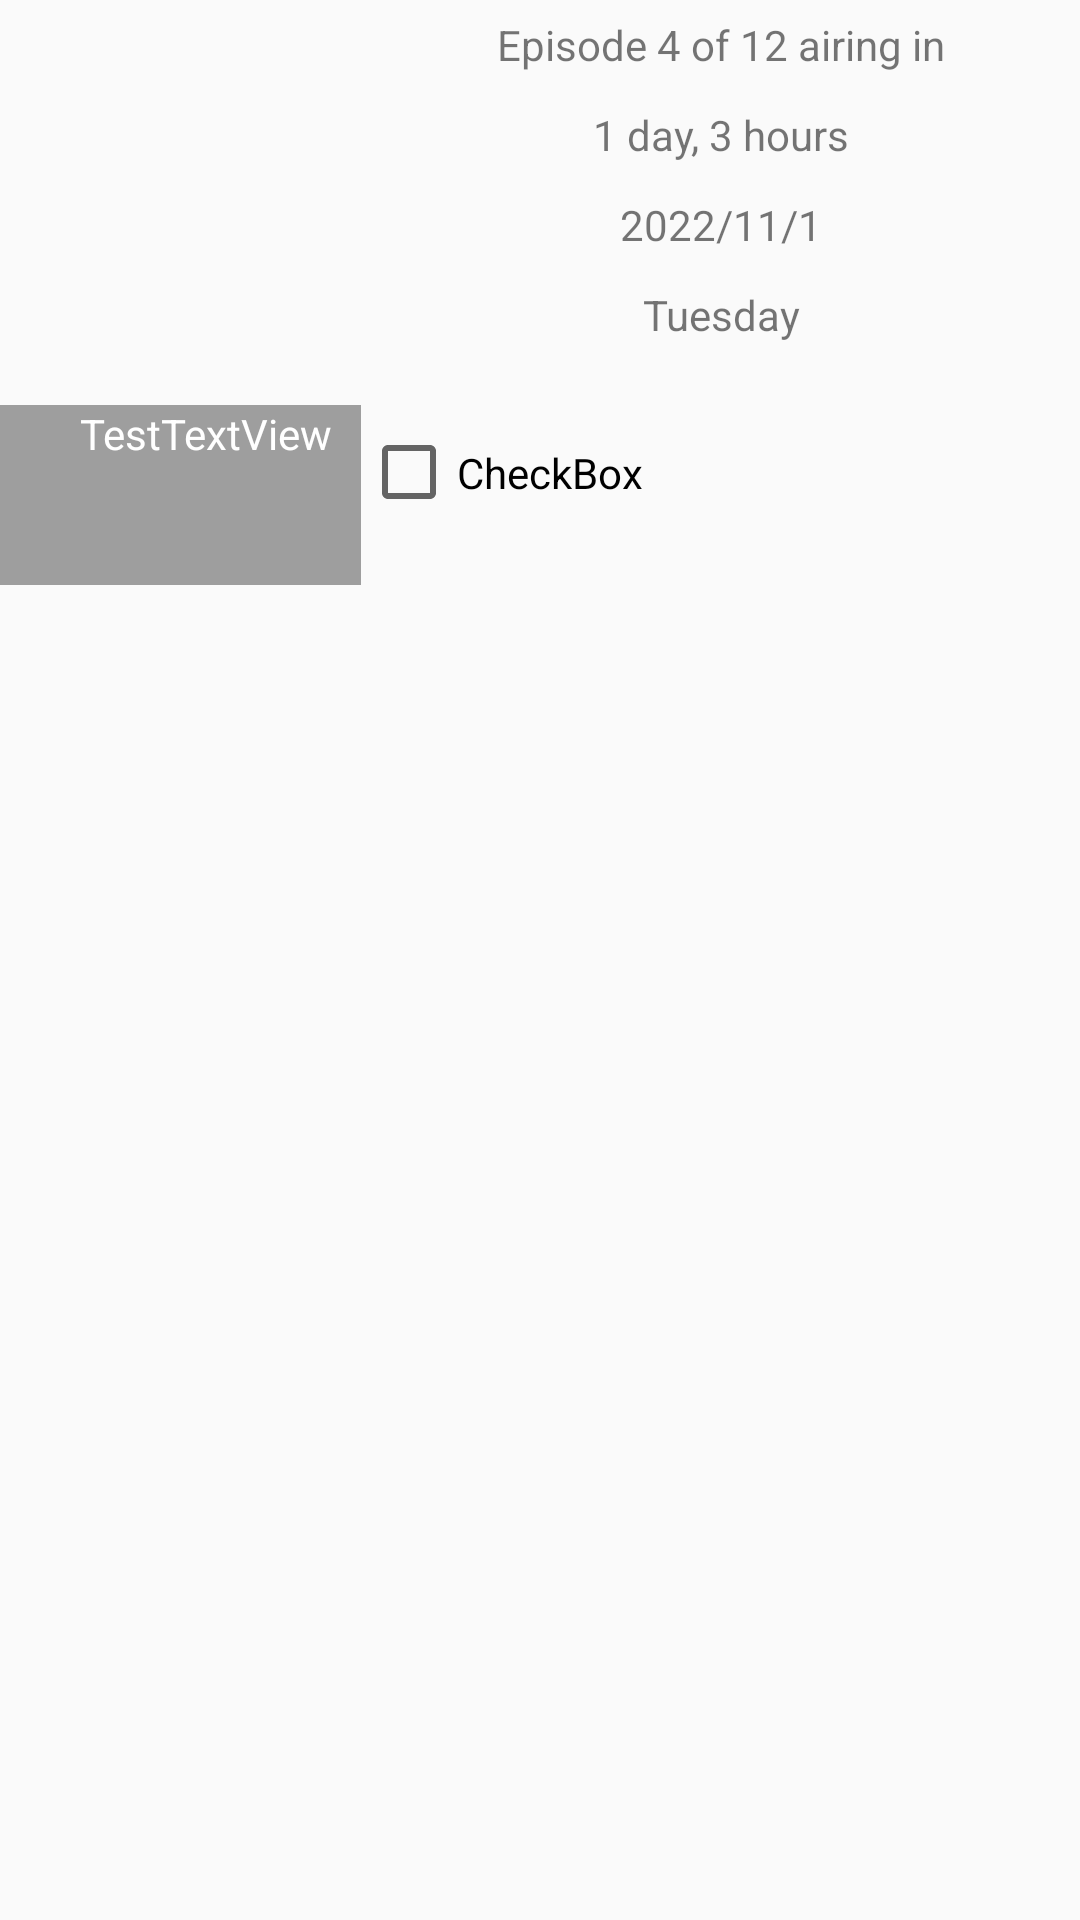

Here is an Android app screen rendered from its layout file. Give the layout XML and the strings, colors and styles it references.
<!-- AndroidManifest.xml: application theme Theme.AndroidAnime -->
<!-- res/layout/anime_info_layout.xml -->
<?xml version="1.0" encoding="utf-8"?>

<LinearLayout xmlns:android="http://schemas.android.com/apk/res/android"
    xmlns:app="http://schemas.android.com/apk/res-auto"
    xmlns:tools="http://schemas.android.com/tools"
    android:orientation="horizontal"
    android:layout_width="match_parent"
    android:layout_height="match_parent"
    android:weightSum="100">


    <android.support.constraint.ConstraintLayout
        android:layout_width="match_parent"
        android:layout_height="195dp"
        android:layout_weight="66.6">

        <ImageView
            android:id="@+id/bannerImage"
            android:layout_width="wrap_content"
            android:layout_height="195dp"
            android:layout_weight="66.6"
            app:layout_constraintStart_toStartOf="parent"
            app:layout_constraintTop_toTopOf="parent"
            app:srcCompat="@drawable/chainsawman" />

        <TextView
            android:id="@+id/animeTitle"
            android:layout_width="137dp"
            android:layout_height="60dp"
            android:background="#80454545"
            android:gravity="center_horizontal"
            android:shadowColor="#000000"
            android:text="TestTextView"
            android:textColor="#FFFFFF"
            app:layout_constraintBottom_toBottomOf="@+id/bannerImage"
            app:layout_constraintEnd_toEndOf="parent"
            app:layout_constraintHorizontal_bias="0.0"
            app:layout_constraintStart_toStartOf="parent"
            app:layout_constraintTop_toTopOf="parent"
            app:layout_constraintVertical_bias="1.0" />

    </android.support.constraint.ConstraintLayout>

    <LinearLayout
        android:orientation="vertical"
        android:layout_width="match_parent"
        android:layout_height="wrap_content"
        android:layout_weight="33.3">

        <TextView
            android:id="@+id/animeEpisodes"
            android:layout_width="match_parent"
            android:layout_height="30dp"
            android:gravity="center"
            android:text="Episode 4 of 12 airing in" />

        <TextView
            android:id="@+id/animeRemainingTime"
            android:layout_width="match_parent"
            android:layout_height="30dp"
            android:layout_below="@+id/animeEpisodes"
            android:gravity="center"
            android:text="1 day, 3 hours" />

        <TextView
            android:id="@+id/animeReleaseDate"
            android:layout_width="match_parent"
            android:layout_height="30dp"
            android:layout_below="@id/animeRemainingTime"
            android:gravity="center"
            android:text="2022/11/1" />

        <TextView
            android:id="@+id/animeReleaseDay"
            android:layout_width="match_parent"
            android:layout_height="30dp"
            android:layout_below="@id/animeReleaseDate"
            android:gravity="center"
            android:text="Tuesday" />

        <CheckBox
            android:id="@+id/animeFavourite"
            android:layout_width="match_parent"
            android:layout_height="75dp"
            android:text="CheckBox" />


    </LinearLayout>

</LinearLayout>
<!-- resources referenced by this layout -->
<resources>
  <style name="Theme.AndroidAnime" parent="Theme.AppCompat.Light.DarkActionBar">
          
          <item name="colorPrimary">@color/purple_500</item>
          <item name="colorPrimaryDark">@color/purple_700</item>
          <item name="colorAccent">@color/teal_200</item>
          
      </style>
  <!-- not gathered from this repository: default colours our renderer supplied (Android Studio template values) -->
  <color name="purple_500">#FF6200EE</color>
  <color name="purple_700">#FF3700B3</color>
  <color name="teal_200">#FF03DAC5</color>
</resources>
